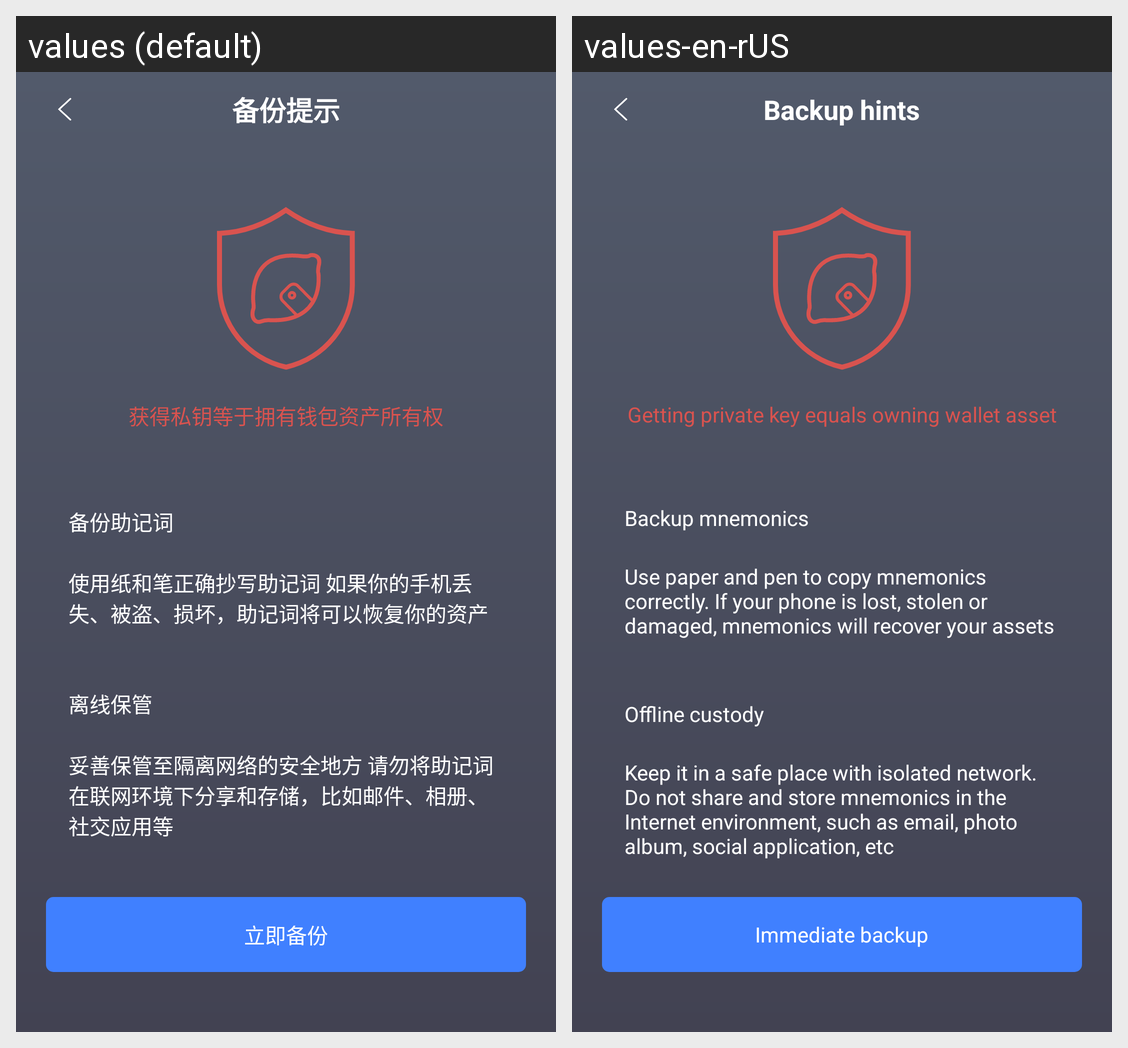

Translations of the strings shown on this Android screen, per locale in the grid:
Android screen res/layout/activity_backup_hints.xml rendered under 2 locales, left to right: values (default), values-en-rUS. Device: Nexus 5 (rendered at 1080×1920; each locale shown at half size, 540×960, under a caption strip naming it); theme AppTheme.
Strings drawn on this screen, with the default value and each locale's value (text and hints the layout hard-codes, and strings that could not be matched under every locale, appear in the picture but are not listed):

backup_hints
  values: 备份提示
  values-en-rUS: Backup hints

getting_private_key
  values: 获得私钥等于拥有钱包资产所有权
  values-en-rUS: Getting private key equals owning wallet asset

backup_mnemonics
  values: 备份助记词
  values-en-rUS: Backup mnemonics

use_paper_and_pen
  values: 使用纸和笔正确抄写助记词 如果你的手机丢失、被盗、损坏，助记词将可以恢复你的资产
  values-en-rUS: Use paper and pen to copy mnemonics correctly. If your phone is lost, stolen or damaged, mnemonics will recover your assets

offline_custody
  values: 离线保管
  values-en-rUS: Offline custody

keep_it_if_place
  values: 妥善保管至隔离网络的安全地方 请勿将助记词在联网环境下分享和存储，比如邮件、相册、社交应用等
  values-en-rUS: Keep it in a safe place with isolated network. Do not share and store mnemonics in the Internet environment, such as email, photo album, social application, etc

immediate_backup
  values: 立即备份
  values-en-rUS: Immediate backup
